Run: headless pygame with SDL's dummy video driver; simulated clock (each Clock.tick advances the game by its frame time, no real sleeping); random seed 0; keys injected as events and as key.get_pressed() state; mouse plan: one left click at the window centre at the start of phase 2, then a move to the lower-right quarter at the start of phase 3.
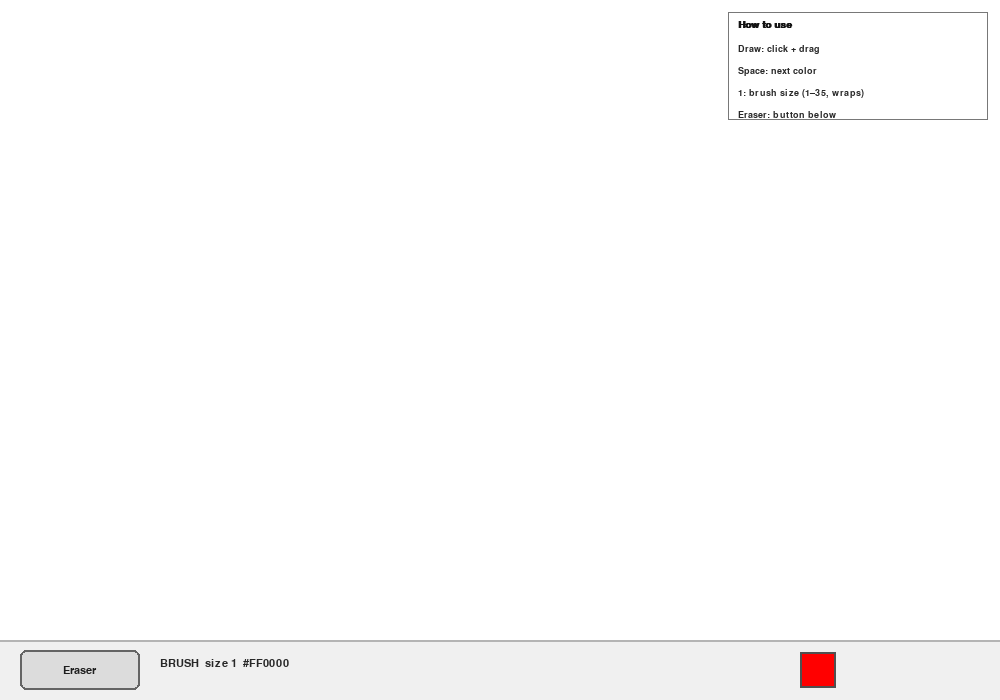
Frame 1 of 4 · flips 1–60 · no input
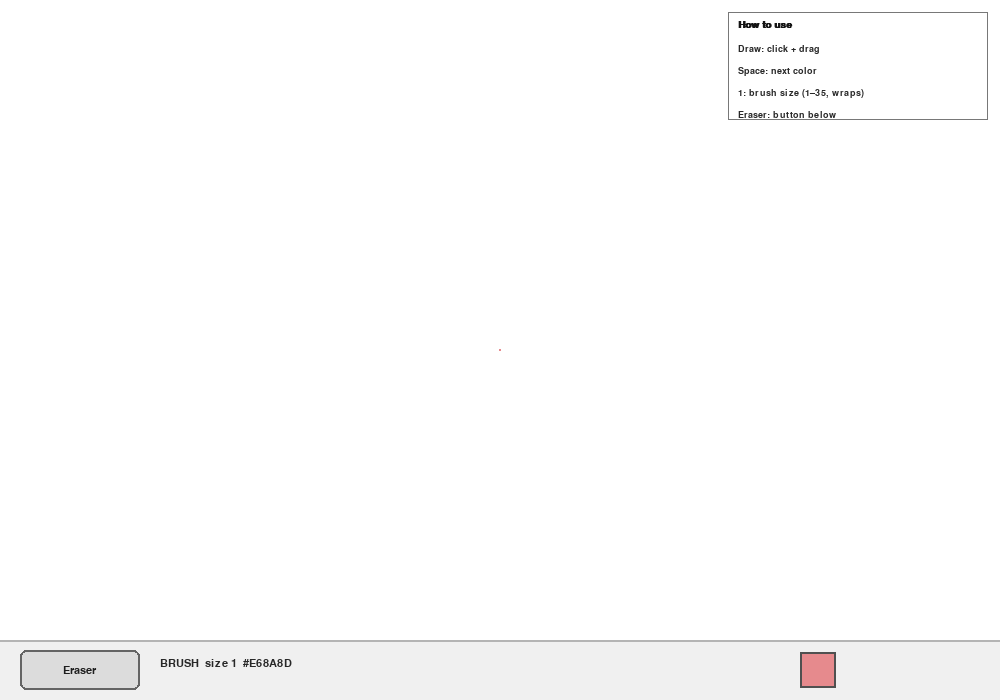
Frame 2 of 4 · flips 61–180 · clicked the window centre · tapped SPACE, RETURN · held RIGHT (→), D
Frame 3 of 4 · flips 181–300 · moved the mouse to the lower-right quarter · held DOWN (↓), S · screen unchanged from frame 2, image omitted
Frame 4 of 4 · flips 301–420 · held LEFT (←), A, UP (↑), W · screen unchanged from frame 3, image omitted

The pygame program that drew these frames:

"""
Simple drawing app — pygame canvas with palette, eraser, and brush sizes 1–35.
"""

import pygame
import sys

# --- Palette (order preserved) ---
COLORS = [
    "red",
    "#E68A8D",
    "#AB4543",
    "#9B4443",
    "orange",
    "#EED3B7",
    "#E6B58A",
    "#D35D00",
    "yellow",
    "#EEE1B7",
    "#E6CB8A",
    "#AB9943",
    "green",
    "#BDD299",
    "#7A9B57",
    "#466D1D",
    "#0A2A0A",
    "#A8C1D6",
    "blue",
    "#123456",
    "#40E0D0",
    "#A8AFD6",
    "#4B5390",
    "purple",
    "#BAA8D6",
    "#795CAA",
    "#A858C8",
    "#57357D",
    "pink",
    "#F2799B",
    "#ED408B",
    "#B3394A",
    "grey",
    "#363636",
    "black",
    "#1D1C1C",
]

NAMED_COLORS = {
    "red": (255, 0, 0),
    "orange": (255, 165, 0),
    "yellow": (255, 255, 0),
    "green": (0, 128, 0),
    "blue": (0, 0, 255),
    "purple": (128, 0, 128),
    "pink": (255, 192, 203),
    "grey": (128, 128, 128),
    "gray": (128, 128, 128),
    "black": (0, 0, 0),
    "white": (255, 255, 255),
}

MIN_BRUSH = 1
MAX_BRUSH = 35
WINDOW_W, WINDOW_H = 1000, 700
CANVAS_H = WINDOW_H - 60
ERASER_BTN = pygame.Rect(20, WINDOW_H - 50, 120, 40)
INSTRUCTIONS = [
    "Draw: click + drag",
    "Space: next color",
    "1: brush size (1–35, wraps)",
    "Eraser: button below",
]


def parse_color(value: str) -> tuple[int, int, int]:
    key = value.strip().lower()
    if key in NAMED_COLORS:
        return NAMED_COLORS[key]
    if value.startswith("#") and len(value) == 7:
        return (
            int(value[1:3], 16),
            int(value[3:5], 16),
            int(value[5:7], 16),
        )
    return (0, 0, 0)


def rgb_to_hex(rgb: tuple[int, int, int]) -> str:
    return f"#{rgb[0]:02X}{rgb[1]:02X}{rgb[2]:02X}"


class DrawingApp:
    def __init__(self) -> None:
        pygame.init()
        self.screen = pygame.display.set_mode((WINDOW_W, WINDOW_H))
        pygame.display.set_caption("Drawing App")
        self.clock = pygame.time.Clock()
        self.canvas = pygame.Surface((WINDOW_W, CANVAS_H))
        self.canvas.fill((255, 255, 255))

        self.palette = [parse_color(c) for c in COLORS]
        self.color_index = 0
        self.brush_size = MIN_BRUSH
        self.eraser_mode = False
        self.drawing = False
        self.last_pos: tuple[int, int] | None = None

        self.font = pygame.font.SysFont("consolas", 16)
        self.font_small = pygame.font.SysFont("consolas", 14)
        self.font_title = pygame.font.SysFont("consolas", 15, bold=True)

    @property
    def current_color(self) -> tuple[int, int, int]:
        if self.eraser_mode:
            return (255, 255, 255)
        return self.palette[self.color_index]

    def cycle_color(self) -> None:
        self.eraser_mode = False
        self.color_index = (self.color_index + 1) % len(self.palette)

    def cycle_brush_size(self) -> None:
        if self.brush_size >= MAX_BRUSH:
            self.brush_size = MIN_BRUSH
        else:
            self.brush_size += 1

    def set_eraser(self) -> None:
        self.eraser_mode = True

    def draw_stroke(self, pos: tuple[int, int]) -> None:
        color = self.current_color
        if self.last_pos is not None:
            pygame.draw.line(
                self.canvas,
                color,
                self.last_pos,
                pos,
                self.brush_size,
            )
        pygame.draw.circle(
            self.canvas,
            color,
            pos,
            max(1, self.brush_size // 2),
        )
        self.last_pos = pos

    def handle_click(self, pos: tuple[int, int], button: int) -> None:
        if button != 1:
            return
        if ERASER_BTN.collidepoint(pos):
            self.set_eraser()
            return
        if pos[1] < CANVAS_H:
            self.drawing = True
            self.last_pos = None
            self.draw_stroke(pos)

    def draw_ui(self) -> None:
        # Bottom bar
        pygame.draw.rect(self.screen, (240, 240, 240), (0, CANVAS_H, WINDOW_W, 60))
        pygame.draw.line(self.screen, (180, 180, 180), (0, CANVAS_H), (WINDOW_W, CANVAS_H), 2)

        # Eraser button
        btn_color = (200, 80, 80) if self.eraser_mode else (220, 220, 220)
        pygame.draw.rect(self.screen, btn_color, ERASER_BTN, border_radius=6)
        pygame.draw.rect(self.screen, (100, 100, 100), ERASER_BTN, 2, border_radius=6)
        label = self.font.render("Eraser", True, (30, 30, 30))
        self.screen.blit(
            label,
            label.get_rect(center=ERASER_BTN.center),
        )

        # Current tool info (left of eraser area)
        mode = "ERASER" if self.eraser_mode else "BRUSH"
        col = self.current_color
        info = self.font.render(
            f"{mode}  size {self.brush_size}  {rgb_to_hex(col)}",
            True,
            (40, 40, 40),
        )
        self.screen.blit(info, (160, CANVAS_H + 18))

        # Color swatch
        swatch = pygame.Rect(WINDOW_W - 200, CANVAS_H + 12, 36, 36)
        pygame.draw.rect(self.screen, col, swatch)
        pygame.draw.rect(self.screen, (80, 80, 80), swatch, 2)

        # Instructions — top right
        panel_w = 260
        panel_h = 20 + len(INSTRUCTIONS) * 22
        panel_x = WINDOW_W - panel_w - 12
        panel_y = 12
        panel = pygame.Rect(panel_x, panel_y, panel_w, panel_h)
        overlay = pygame.Surface((panel_w, panel_h), pygame.SRCALPHA)
        overlay.fill((255, 255, 255, 210))
        self.screen.blit(overlay, panel.topleft)
        pygame.draw.rect(self.screen, (120, 120, 120), panel, 1)

        title = self.font_title.render("How to use", True, (20, 20, 20))
        self.screen.blit(title, (panel_x + 10, panel_y + 8))
        for i, line in enumerate(INSTRUCTIONS):
            text = self.font_small.render(line, True, (40, 40, 40))
            self.screen.blit(text, (panel_x + 10, panel_y + 32 + i * 22))

    def run(self) -> None:
        while True:
            for event in pygame.event.get():
                if event.type == pygame.QUIT:
                    pygame.quit()
                    sys.exit()

                if event.type == pygame.KEYDOWN:
                    if event.key == pygame.K_SPACE:
                        self.cycle_color()
                    elif event.key in (pygame.K_1, pygame.K_KP1):
                        self.cycle_brush_size()

                elif event.type == pygame.MOUSEBUTTONDOWN:
                    self.handle_click(event.pos, event.button)

                elif event.type == pygame.MOUSEBUTTONUP:
                    if event.button == 1:
                        self.drawing = False
                        self.last_pos = None

                elif event.type == pygame.MOUSEMOTION:
                    if self.drawing and event.pos[1] < CANVAS_H:
                        self.draw_stroke(event.pos)

            self.screen.blit(self.canvas, (0, 0))
            self.draw_ui()
            pygame.display.flip()
            self.clock.tick(60)


def main() -> None:
    app = DrawingApp()
    app.run()


if __name__ == "__main__":
    main()
